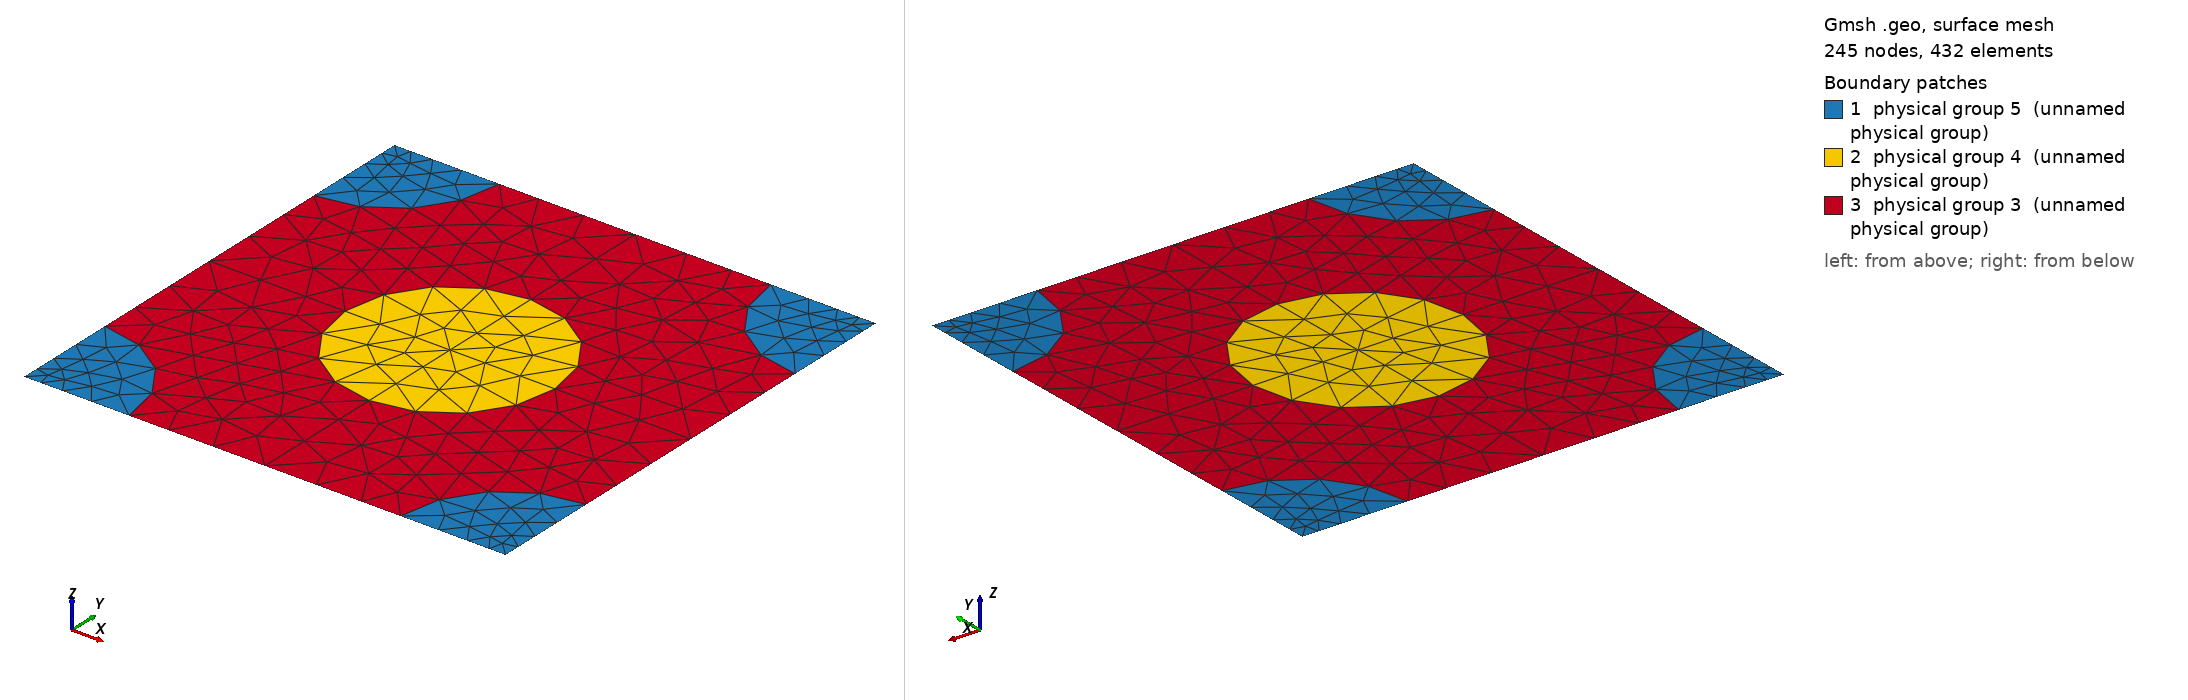

Gmsh geometry script, surface-meshed: 245 nodes, 432 surface elements. Boundary patches (legend numbers): 1 physical group 5 (unnamed physical group), 2 physical group 4 (unnamed physical group), 3 physical group 3 (unnamed physical group). Left view from above one corner, right view from below the opposite corner. Legend entries are the model's physical surfaces. The drawing asked Gmsh for element sizes between 1% and 20% of the model's largest extent; the script's own settings can give other sizes.

=== 793_173_173.geo (drawn) ===
d = 1; // grating period
ff = 0.300000;
d_in_nm = 793;
a1 = 173;
radius1 = (a1/d_in_nm)*d;
radius2 = (173/d_in_nm)*d;
lc = 0.150000; // 0.501 0.201 0.0701;
lc2 = lc/1.500000; // on cylinder surfaces
lc3 = lc/1.500000; // cylinder1 centres
lc4 = lc/4.500000; // cylinder2 centres
posx = 0;//
posy = 0;//

hy = d; // Thickness: Squre profile => hy=d
hx = 0.;

// 2*2 supercell outline

Point(1) = {0, 0, 0, lc4};
Point(2) = {-hx, -hy, 0, lc4};
Point(3) = {-hx+d, -hy, 0, lc4};
Point(4) = {d, 0, 0,lc4};
Point(5) = {-hx+d/2+posx, -hy/2+posy, 0,lc3};
Point(10) = {-hx+d/2+posx, 0, 0, lc};
Point(11) = {0,-hy/2+posy, 0, lc};
Point(12) = {-hx+d/2+posx, -hy, 0, lc};
Point(13) = {d, -hy/2+posy, 0, lc};

Point(14) = {-hx+radius2, 0, 0, lc2};
Point(15) = {d-radius2, 0, 0, lc2};
Point(16) = {0,-radius2, 0, lc2};
Point(18) = {-hx+d/2+posx, -hy/2+radius1+posy, 0, lc2};
Point(20) = {d,-radius2, 0, lc2};
Point(21) = {-hx+d/2-radius1+posx, -hy/2+posy, 0,lc2};
Point(22) = {-hx+d/2+radius1+posx, -hy/2+posy, 0,lc2};
Point(23) = {-hx, -hy+radius2, 0, lc2};
Point(25) = {-hx+d/2+posx, -hy/2-radius1+posy, 0, lc2};
Point(27) = {d,-hy+radius2, 0, lc2};
Point(28) = {-hx+radius2, -hy, 0, lc2};
Point(29) = {d-radius2, -hy, 0, lc2};

Line(1) = {1, 14};
Line(2) = {14, 10};
Line(3) = {10, 15};
Line(4) = {15, 4};
Line(5) = {4, 20};
Line(6) = {20, 13};
Line(7) = {13, 27};
Line(8) = {27, 3};
Line(9) = {3, 29};
Line(10) = {29, 12};
Line(11) = {12, 28};
Line(12) = {28, 2};
Line(13) = {2, 23};
Line(14) = {23, 11};
Line(15) = {11, 16};
Line(16) = {16, 1};
Line(18) = {18, 10};
Line(19) = {18, 5};
Line(20) = {5, 25};
Line(21) = {25, 12};
Line(22) = {11, 21};
Line(23) = {21, 5};
Line(24) = {5, 22};
Line(25) = {22, 13};

Circle(26) = {14, 1, 16};
Circle(27) = {15, 4, 20};
Circle(28) = {27, 3, 29};
Circle(29) = {28, 2, 23};
Circle(30) = {21, 5, 18};
Circle(31) = {18, 5, 22};
Circle(32) = {22, 5, 25};
Circle(33) = {25, 5, 21};

Line Loop(77) = {1, 26, 16};
Plane Surface(78) = {77};
Line Loop(79) = {4, 5, -27};
Plane Surface(80) = {79};
Line Loop(81) = {28, -9, -8};
Plane Surface(82) = {81};
Line Loop(83) = {29, -13, -12};
Plane Surface(84) = {83};
Line Loop(85) = {30, 19, -23};
Plane Surface(86) = {85};
Line Loop(87) = {19, 24, -31};
Plane Surface(88) = {87};
Line Loop(89) = {24, 32, -20};
Plane Surface(90) = {89};
Line Loop(91) = {20, 33, 23};
Plane Surface(92) = {91};
Line Loop(93) = {2, -18, -30, -22, 15, -26};
Plane Surface(94) = {93};
Line Loop(95) = {3, 27, 6, -25, -31, 18};
Plane Surface(96) = {95};
Line Loop(97) = {25, 7, 28, 10, -21, -32};
Plane Surface(98) = {97};
Line Loop(99) = {21, 11, 29, 14, 22, -33};
Plane Surface(100) = {99};

Physical Line(101) = {1, 2, 3, 4};
Physical Line(102) = {5, 6, 7, 8};
Physical Line(103) = {9, 10, 11, 12};
Physical Line(104) = {13, 14, 15, 16};

Physical Surface(3) = {94, 96, 98, 100};
Physical Surface(4) = {86, 88, 90, 92};
Physical Surface(5) = {78, 80, 82, 84};
